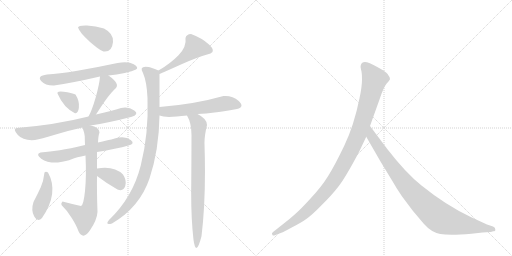
t = 0.00 s
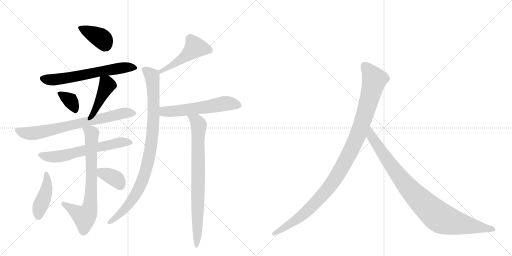
t = 2.28 s
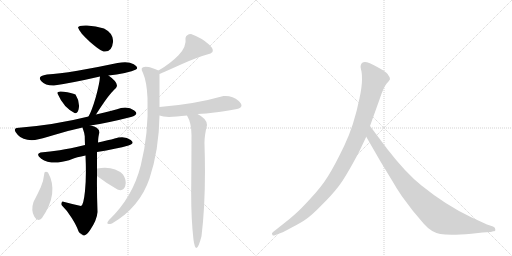
t = 4.57 s
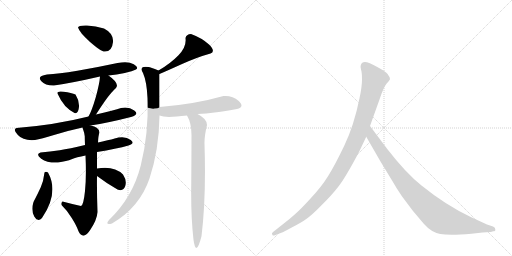
t = 6.85 s
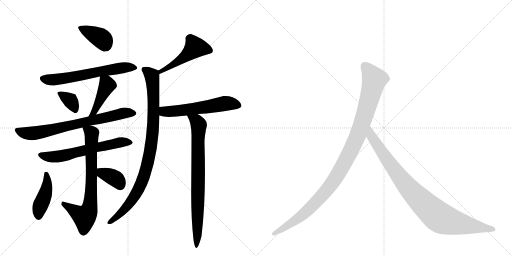
t = 9.14 s
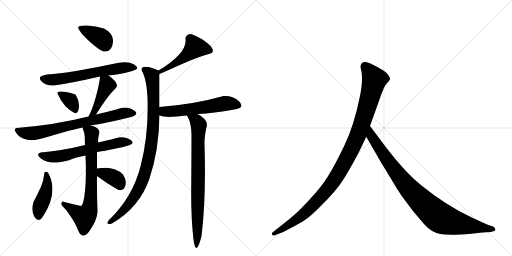
t = 11.42 s

The animated SVG that drew these frames (rendered in a browser with its animation timeline set to each time). Animation: 15 CSS @keyframes rules; one cycle of 11.42 s.

<svg version="1.1" viewBox="0 0 2048 1024" xmlns="http://www.w3.org/2000/svg">
  <g stroke="lightgray" stroke-dasharray="1,1" stroke-width="1" transform="scale(4, 4)">
    <line x1="0" y1="0" x2="256" y2="256"></line>
    <line x1="256" y1="0" x2="0" y2="256"></line>
    <line x1="128" y1="0" x2="128" y2="256"></line>
    <line x1="0" y1="128" x2="256" y2="128"></line>
    <line x1="256" y1="0" x2="512" y2="256"></line>
    <line x1="512" y1="0" x2="256" y2="256"></line>
    <line x1="384" y1="0" x2="384" y2="256"></line>
    <line x1="256" y1="128" x2="512" y2="128"></line>
  </g>
<g transform="scale(1, -1) translate(0, -850)">
   <style type="text/css">
    @keyframes keyframes0 {
      from {
       stroke: black;
       stroke-dashoffset: 384;
       stroke-width: 128;
       }
       56% {
       animation-timing-function: step-end;
       stroke: black;
       stroke-dashoffset: 0;
       stroke-width: 128;
       }
       to {
       stroke: black;
       stroke-width: 1024;
       }
       }
       #make-me-a-hanzi-animation-0 {
         animation: keyframes0 0.562500s both;
         animation-delay: 0.000000s;
         animation-timing-function: linear;
       }
    @keyframes keyframes1 {
      from {
       stroke: black;
       stroke-dashoffset: 626;
       stroke-width: 128;
       }
       67% {
       animation-timing-function: step-end;
       stroke: black;
       stroke-dashoffset: 0;
       stroke-width: 128;
       }
       to {
       stroke: black;
       stroke-width: 1024;
       }
       }
       #make-me-a-hanzi-animation-1 {
         animation: keyframes1 0.759440s both;
         animation-delay: 0.562500s;
         animation-timing-function: linear;
       }
    @keyframes keyframes2 {
      from {
       stroke: black;
       stroke-dashoffset: 342;
       stroke-width: 128;
       }
       53% {
       animation-timing-function: step-end;
       stroke: black;
       stroke-dashoffset: 0;
       stroke-width: 128;
       }
       to {
       stroke: black;
       stroke-width: 1024;
       }
       }
       #make-me-a-hanzi-animation-2 {
         animation: keyframes2 0.528320s both;
         animation-delay: 1.321940s;
         animation-timing-function: linear;
       }
    @keyframes keyframes3 {
      from {
       stroke: black;
       stroke-dashoffset: 424;
       stroke-width: 128;
       }
       58% {
       animation-timing-function: step-end;
       stroke: black;
       stroke-dashoffset: 0;
       stroke-width: 128;
       }
       to {
       stroke: black;
       stroke-width: 1024;
       }
       }
       #make-me-a-hanzi-animation-3 {
         animation: keyframes3 0.595052s both;
         animation-delay: 1.850260s;
         animation-timing-function: linear;
       }
    @keyframes keyframes4 {
      from {
       stroke: black;
       stroke-dashoffset: 722;
       stroke-width: 128;
       }
       70% {
       animation-timing-function: step-end;
       stroke: black;
       stroke-dashoffset: 0;
       stroke-width: 128;
       }
       to {
       stroke: black;
       stroke-width: 1024;
       }
       }
       #make-me-a-hanzi-animation-4 {
         animation: keyframes4 0.837565s both;
         animation-delay: 2.445312s;
         animation-timing-function: linear;
       }
    @keyframes keyframes5 {
      from {
       stroke: black;
       stroke-dashoffset: 616;
       stroke-width: 128;
       }
       67% {
       animation-timing-function: step-end;
       stroke: black;
       stroke-dashoffset: 0;
       stroke-width: 128;
       }
       to {
       stroke: black;
       stroke-width: 1024;
       }
       }
       #make-me-a-hanzi-animation-5 {
         animation: keyframes5 0.751302s both;
         animation-delay: 3.282878s;
         animation-timing-function: linear;
       }
    @keyframes keyframes6 {
      from {
       stroke: black;
       stroke-dashoffset: 729;
       stroke-width: 128;
       }
       70% {
       animation-timing-function: step-end;
       stroke: black;
       stroke-dashoffset: 0;
       stroke-width: 128;
       }
       to {
       stroke: black;
       stroke-width: 1024;
       }
       }
       #make-me-a-hanzi-animation-6 {
         animation: keyframes6 0.843262s both;
         animation-delay: 4.034180s;
         animation-timing-function: linear;
       }
    @keyframes keyframes7 {
      from {
       stroke: black;
       stroke-dashoffset: 424;
       stroke-width: 128;
       }
       58% {
       animation-timing-function: step-end;
       stroke: black;
       stroke-dashoffset: 0;
       stroke-width: 128;
       }
       to {
       stroke: black;
       stroke-width: 1024;
       }
       }
       #make-me-a-hanzi-animation-7 {
         animation: keyframes7 0.595052s both;
         animation-delay: 4.877441s;
         animation-timing-function: linear;
       }
    @keyframes keyframes8 {
      from {
       stroke: black;
       stroke-dashoffset: 362;
       stroke-width: 128;
       }
       54% {
       animation-timing-function: step-end;
       stroke: black;
       stroke-dashoffset: 0;
       stroke-width: 128;
       }
       to {
       stroke: black;
       stroke-width: 1024;
       }
       }
       #make-me-a-hanzi-animation-8 {
         animation: keyframes8 0.544596s both;
         animation-delay: 5.472493s;
         animation-timing-function: linear;
       }
    @keyframes keyframes9 {
      from {
       stroke: black;
       stroke-dashoffset: 487;
       stroke-width: 128;
       }
       61% {
       animation-timing-function: step-end;
       stroke: black;
       stroke-dashoffset: 0;
       stroke-width: 128;
       }
       to {
       stroke: black;
       stroke-width: 1024;
       }
       }
       #make-me-a-hanzi-animation-9 {
         animation: keyframes9 0.646322s both;
         animation-delay: 6.017090s;
         animation-timing-function: linear;
       }
    @keyframes keyframes10 {
      from {
       stroke: black;
       stroke-dashoffset: 932;
       stroke-width: 128;
       }
       75% {
       animation-timing-function: step-end;
       stroke: black;
       stroke-dashoffset: 0;
       stroke-width: 128;
       }
       to {
       stroke: black;
       stroke-width: 1024;
       }
       }
       #make-me-a-hanzi-animation-10 {
         animation: keyframes10 1.008464s both;
         animation-delay: 6.663411s;
         animation-timing-function: linear;
       }
    @keyframes keyframes11 {
      from {
       stroke: black;
       stroke-dashoffset: 567;
       stroke-width: 128;
       }
       65% {
       animation-timing-function: step-end;
       stroke: black;
       stroke-dashoffset: 0;
       stroke-width: 128;
       }
       to {
       stroke: black;
       stroke-width: 1024;
       }
       }
       #make-me-a-hanzi-animation-11 {
         animation: keyframes11 0.711426s both;
         animation-delay: 7.671875s;
         animation-timing-function: linear;
       }
    @keyframes keyframes12 {
      from {
       stroke: black;
       stroke-dashoffset: 792;
       stroke-width: 128;
       }
       72% {
       animation-timing-function: step-end;
       stroke: black;
       stroke-dashoffset: 0;
       stroke-width: 128;
       }
       to {
       stroke: black;
       stroke-width: 1024;
       }
       }
       #make-me-a-hanzi-animation-12 {
         animation: keyframes12 0.894531s both;
         animation-delay: 8.383301s;
         animation-timing-function: linear;
       }
    @keyframes keyframes13 {
      from {
       stroke: black;
       stroke-dashoffset: 1082;
       stroke-width: 128;
       }
       78% {
       animation-timing-function: step-end;
       stroke: black;
       stroke-dashoffset: 0;
       stroke-width: 128;
       }
       to {
       stroke: black;
       stroke-width: 1024;
       }
       }
       #make-me-a-hanzi-animation-13 {
         animation: keyframes13 1.130534s both;
         animation-delay: 9.277832s;
         animation-timing-function: linear;
       }
    @keyframes keyframes14 {
      from {
       stroke: black;
       stroke-dashoffset: 935;
       stroke-width: 128;
       }
       75% {
       animation-timing-function: step-end;
       stroke: black;
       stroke-dashoffset: 0;
       stroke-width: 128;
       }
       to {
       stroke: black;
       stroke-width: 1024;
       }
       }
       #make-me-a-hanzi-animation-14 {
         animation: keyframes14 1.010905s both;
         animation-delay: 10.408366s;
         animation-timing-function: linear;
       }
</style>
<path d="M 414 644 Q 448 640 452 682 Q 455 716 416 736 Q 383 747 348 748 Q 313 749 312 740 Q 319 719 358 684.5 Q 397 650 414 644 Z" fill="lightgray"></path> 
<path d="M 434 548 Q 467 552 499 558.5 Q 531 565 544 572 Q 557 581 535 593.5 Q 513 606 470 598 Q 386 580 309.5 567 Q 233 554 188 552 Q 147 546 164.5 526.5 Q 182 507 216 508 Q 287 518 400 544 L 434 548 Z" fill="lightgray"></path> 
<path d="M 298 398 Q 312 393 315.5 419 Q 319 445 302 472 Q 287 479 254.5 483.5 Q 222 488 232 472 Q 254 421 298 398 Z" fill="lightgray"></path> 
<path d="M 384 392 Q 421 450 438 470 Q 454 490 462 496 Q 482 514 434 548 C 410 566 402 571 400 544 Q 398 515 383 461 Q 367 406 354 384 C 340 358 368 367 384 392 Z" fill="lightgray"></path> 
<path d="M 484 418 Q 458 409 384 392 L 354 384 Q 219 350 66 338 Q 50 334 71.5 310 Q 93 286 140 290 Q 165 295 216 310.5 Q 267 326 330 340 L 362 348 Q 434 359 524 382 Q 559 393 537 408.5 Q 515 424 484 418 Z" fill="lightgray"></path> 
<path d="M 340 270 Q 278 255 239 249 Q 200 243 162 240 Q 141 233 165 215.5 Q 189 198 232 200 Q 268 206 286.5 213.5 Q 305 221 342 228 L 388 242 Q 466 255 514 268 Q 542 276 523 290.5 Q 504 305 474 300 Q 441 291 426 288 Q 411 285 392 280 L 340 270 Z" fill="lightgray"></path> 
<path d="M 330 340 Q 338 317 339 305 Q 339 293 340 270 L 342 228 Q 346 144 340 86 Q 334 28 324 26 Q 291 33 250 44 Q 243 38 246 30 Q 267 10 287 -22 Q 307 -54 314 -75 Q 332 -112 360 -71 Q 388 -30 390 2 Q 387 86 388 146 L 388 176 Q 388 209 388 242 L 392 280 Q 393 307 398 320 Q 396 343 362 348 C 333 355 324 357 330 340 Z" fill="lightgray"></path> 
<path d="M 192 160 Q 183 166 178 160 Q 174 125 163 101 Q 152 77 134 42 Q 123 9 137 -16 Q 151 -41 168 -22 Q 237 79 192 160 Z" fill="lightgray"></path> 
<path d="M 388 146 Q 430 114 470 92 Q 494 83 501 106 Q 508 128 492 152 Q 456 188 388 176 C 358 171 364 164 388 146 Z" fill="lightgray"></path> 
<path d="M 764 714 Q 745 713 742 698 Q 747 663 714 629 Q 681 595 634 568 C 608 553 610 542 638 554 Q 664 565 726 593 Q 788 621 842 636 Q 864 645 836 672 Q 808 698 764 714 Z" fill="lightgray"></path> 
<path d="M 634 568 Q 602 581 594 582 Q 554 588 572 558 Q 587 524 590 458 Q 595 314 563 188 Q 531 61 436 -30 Q 418 -52 448 -44 Q 559 21 598 136 Q 636 250 638 388 L 638 422 Q 638 483 638 554 C 638 566 638 566 634 568 Z" fill="lightgray"></path> 
<path d="M 638 388 Q 651 383 676 382 Q 703 383 748 388 L 790 394 Q 826 396 858 400 Q 889 403 948 414 Q 980 422 955 446 Q 929 469 894 466 Q 778 433 638 422 C 608 420 609 396 638 388 Z" fill="lightgray"></path> 
<path d="M 748 388 Q 766 358 766 310 Q 766 244 765 115 Q 763 -14 774 -109 Q 784 -181 806 -95 Q 825 60 818 274 Q 817 304 828 350 Q 828 375 790 394 C 764 409 735 415 748 388 Z" fill="lightgray"></path> 
<path d="M 1436 242 L 1465 303 L 1480 346 L 1518 452 Q 1534 501 1546 515 Q 1558 528 1560 533 Q 1560 541 1554 548 Q 1550 557 1532 569 Q 1488 595 1468 601 Q 1448 606 1443 589 Q 1441 584 1444 572 Q 1448 560 1448 532 Q 1448 503 1438 457 Q 1416 348 1377 267 Q 1338 186 1312 145 Q 1286 103 1243 57 Q 1202 12 1181 -6 Q 1159 -26 1134 -45 L 1091 -79 Q 1085 -84 1089 -88 Q 1089 -95 1102 -90 L 1128 -80 Q 1130 -80 1167 -60 Q 1204 -41 1225 -26 Q 1247 -11 1286 29 Q 1326 68 1353 103 Q 1381 138 1436 242 Z" fill="lightgray"></path> 
<path d="M 1465 303 L 1522 204 L 1570 125 Q 1584 100 1607 66 L 1652 6 L 1696 -46 Q 1725 -79 1761 -86 Q 1798 -93 1886 -85 L 1930 -80 L 1963 -78 L 1973 -75 Q 1983 -75 1981 -67 Q 1982 -61 1972 -56 L 1948 -48 L 1885 -19 Q 1785 28 1686 108 Q 1624 157 1549 254 L 1480 346 C 1462 370 1450 329 1465 303 Z" fill="lightgray"></path> 
      <clipPath id="make-me-a-hanzi-clip-0">
      <path d="M 414 644 Q 448 640 452 682 Q 455 716 416 736 Q 383 747 348 748 Q 313 749 312 740 Q 319 719 358 684.5 Q 397 650 414 644 Z" fill="lightgray"></path>
      </clipPath>
      <path clip-path="url(#make-me-a-hanzi-clip-0)" d="M 319 738 L 409 694 L 420 668 " fill="none" id="make-me-a-hanzi-animation-0" stroke-dasharray="256 512" stroke-linecap="round"></path>

      <clipPath id="make-me-a-hanzi-clip-1">
      <path d="M 434 548 Q 467 552 499 558.5 Q 531 565 544 572 Q 557 581 535 593.5 Q 513 606 470 598 Q 386 580 309.5 567 Q 233 554 188 552 Q 147 546 164.5 526.5 Q 182 507 216 508 Q 287 518 400 544 L 434 548 Z" fill="lightgray"></path>
      </clipPath>
      <path clip-path="url(#make-me-a-hanzi-clip-1)" d="M 170 536 L 244 534 L 481 578 L 536 581 " fill="none" id="make-me-a-hanzi-animation-1" stroke-dasharray="498 996" stroke-linecap="round"></path>

      <clipPath id="make-me-a-hanzi-clip-2">
      <path d="M 298 398 Q 312 393 315.5 419 Q 319 445 302 472 Q 287 479 254.5 483.5 Q 222 488 232 472 Q 254 421 298 398 Z" fill="lightgray"></path>
      </clipPath>
      <path clip-path="url(#make-me-a-hanzi-clip-2)" d="M 244 477 L 281 448 L 300 414 " fill="none" id="make-me-a-hanzi-animation-2" stroke-dasharray="214 428" stroke-linecap="round"></path>

      <clipPath id="make-me-a-hanzi-clip-3">
      <path d="M 384 392 Q 421 450 438 470 Q 454 490 462 496 Q 482 514 434 548 C 410 566 402 571 400 544 Q 398 515 383 461 Q 367 406 354 384 C 340 358 368 367 384 392 Z" fill="lightgray"></path>
      </clipPath>
      <path clip-path="url(#make-me-a-hanzi-clip-3)" d="M 406 538 L 428 509 L 381 407 L 366 395 " fill="none" id="make-me-a-hanzi-animation-3" stroke-dasharray="296 592" stroke-linecap="round"></path>

      <clipPath id="make-me-a-hanzi-clip-4">
      <path d="M 484 418 Q 458 409 384 392 L 354 384 Q 219 350 66 338 Q 50 334 71.5 310 Q 93 286 140 290 Q 165 295 216 310.5 Q 267 326 330 340 L 362 348 Q 434 359 524 382 Q 559 393 537 408.5 Q 515 424 484 418 Z" fill="lightgray"></path>
      </clipPath>
      <path clip-path="url(#make-me-a-hanzi-clip-4)" d="M 74 325 L 117 316 L 151 319 L 487 396 L 530 395 " fill="none" id="make-me-a-hanzi-animation-4" stroke-dasharray="594 1188" stroke-linecap="round"></path>

      <clipPath id="make-me-a-hanzi-clip-5">
      <path d="M 340 270 Q 278 255 239 249 Q 200 243 162 240 Q 141 233 165 215.5 Q 189 198 232 200 Q 268 206 286.5 213.5 Q 305 221 342 228 L 388 242 Q 466 255 514 268 Q 542 276 523 290.5 Q 504 305 474 300 Q 441 291 426 288 Q 411 285 392 280 L 340 270 Z" fill="lightgray"></path>
      </clipPath>
      <path clip-path="url(#make-me-a-hanzi-clip-5)" d="M 164 228 L 224 223 L 480 280 L 518 279 " fill="none" id="make-me-a-hanzi-animation-5" stroke-dasharray="488 976" stroke-linecap="round"></path>

      <clipPath id="make-me-a-hanzi-clip-6">
      <path d="M 330 340 Q 338 317 339 305 Q 339 293 340 270 L 342 228 Q 346 144 340 86 Q 334 28 324 26 Q 291 33 250 44 Q 243 38 246 30 Q 267 10 287 -22 Q 307 -54 314 -75 Q 332 -112 360 -71 Q 388 -30 390 2 Q 387 86 388 146 L 388 176 Q 388 209 388 242 L 392 280 Q 393 307 398 320 Q 396 343 362 348 C 333 355 324 357 330 340 Z" fill="lightgray"></path>
      </clipPath>
      <path clip-path="url(#make-me-a-hanzi-clip-6)" d="M 337 334 L 367 317 L 366 128 L 356 9 L 338 -18 L 256 35 " fill="none" id="make-me-a-hanzi-animation-6" stroke-dasharray="601 1202" stroke-linecap="round"></path>

      <clipPath id="make-me-a-hanzi-clip-7">
      <path d="M 192 160 Q 183 166 178 160 Q 174 125 163 101 Q 152 77 134 42 Q 123 9 137 -16 Q 151 -41 168 -22 Q 237 79 192 160 Z" fill="lightgray"></path>
      </clipPath>
      <path clip-path="url(#make-me-a-hanzi-clip-7)" d="M 185 150 L 187 96 L 161 27 L 154 -13 " fill="none" id="make-me-a-hanzi-animation-7" stroke-dasharray="296 592" stroke-linecap="round"></path>

      <clipPath id="make-me-a-hanzi-clip-8">
      <path d="M 388 146 Q 430 114 470 92 Q 494 83 501 106 Q 508 128 492 152 Q 456 188 388 176 C 358 171 364 164 388 146 Z" fill="lightgray"></path>
      </clipPath>
      <path clip-path="url(#make-me-a-hanzi-clip-8)" d="M 399 169 L 409 157 L 466 132 L 482 109 " fill="none" id="make-me-a-hanzi-animation-8" stroke-dasharray="234 468" stroke-linecap="round"></path>

      <clipPath id="make-me-a-hanzi-clip-9">
      <path d="M 764 714 Q 745 713 742 698 Q 747 663 714 629 Q 681 595 634 568 C 608 553 610 542 638 554 Q 664 565 726 593 Q 788 621 842 636 Q 864 645 836 672 Q 808 698 764 714 Z" fill="lightgray"></path>
      </clipPath>
      <path clip-path="url(#make-me-a-hanzi-clip-9)" d="M 839 648 L 779 658 L 726 613 L 639 562 " fill="none" id="make-me-a-hanzi-animation-9" stroke-dasharray="359 718" stroke-linecap="round"></path>

      <clipPath id="make-me-a-hanzi-clip-10">
      <path d="M 634 568 Q 602 581 594 582 Q 554 588 572 558 Q 587 524 590 458 Q 595 314 563 188 Q 531 61 436 -30 Q 418 -52 448 -44 Q 559 21 598 136 Q 636 250 638 388 L 638 422 Q 638 483 638 554 C 638 566 638 566 634 568 Z" fill="lightgray"></path>
      </clipPath>
      <path clip-path="url(#make-me-a-hanzi-clip-10)" d="M 579 570 L 608 546 L 615 457 L 610 314 L 590 193 L 573 136 L 542 70 L 497 12 L 439 -40 " fill="none" id="make-me-a-hanzi-animation-10" stroke-dasharray="804 1608" stroke-linecap="round"></path>

      <clipPath id="make-me-a-hanzi-clip-11">
      <path d="M 638 388 Q 651 383 676 382 Q 703 383 748 388 L 790 394 Q 826 396 858 400 Q 889 403 948 414 Q 980 422 955 446 Q 929 469 894 466 Q 778 433 638 422 C 608 420 609 396 638 388 Z" fill="lightgray"></path>
      </clipPath>
      <path clip-path="url(#make-me-a-hanzi-clip-11)" d="M 647 416 L 656 405 L 670 403 L 899 436 L 950 429 " fill="none" id="make-me-a-hanzi-animation-11" stroke-dasharray="439 878" stroke-linecap="round"></path>

      <clipPath id="make-me-a-hanzi-clip-12">
      <path d="M 748 388 Q 766 358 766 310 Q 766 244 765 115 Q 763 -14 774 -109 Q 784 -181 806 -95 Q 825 60 818 274 Q 817 304 828 350 Q 828 375 790 394 C 764 409 735 415 748 388 Z" fill="lightgray"></path>
      </clipPath>
      <path clip-path="url(#make-me-a-hanzi-clip-12)" d="M 756 385 L 786 366 L 796 348 L 789 -61 L 789 -101 L 795 -113 L 781 -123 " fill="none" id="make-me-a-hanzi-animation-12" stroke-dasharray="664 1328" stroke-linecap="round"></path>

      <clipPath id="make-me-a-hanzi-clip-13">
      <path d="M 1436 242 L 1465 303 L 1480 346 L 1518 452 Q 1534 501 1546 515 Q 1558 528 1560 533 Q 1560 541 1554 548 Q 1550 557 1532 569 Q 1488 595 1468 601 Q 1448 606 1443 589 Q 1441 584 1444 572 Q 1448 560 1448 532 Q 1448 503 1438 457 Q 1416 348 1377 267 Q 1338 186 1312 145 Q 1286 103 1243 57 Q 1202 12 1181 -6 Q 1159 -26 1134 -45 L 1091 -79 Q 1085 -84 1089 -88 Q 1089 -95 1102 -90 L 1128 -80 Q 1130 -80 1167 -60 Q 1204 -41 1225 -26 Q 1247 -11 1286 29 Q 1326 68 1353 103 Q 1381 138 1436 242 Z" fill="lightgray"></path>
      </clipPath>
      <path clip-path="url(#make-me-a-hanzi-clip-13)" d="M 1460 585 L 1498 532 L 1436 321 L 1376 196 L 1320 105 L 1251 28 L 1167 -42 L 1096 -85 " fill="none" id="make-me-a-hanzi-animation-13" stroke-dasharray="954 1908" stroke-linecap="round"></path>

      <clipPath id="make-me-a-hanzi-clip-14">
      <path d="M 1465 303 L 1522 204 L 1570 125 Q 1584 100 1607 66 L 1652 6 L 1696 -46 Q 1725 -79 1761 -86 Q 1798 -93 1886 -85 L 1930 -80 L 1963 -78 L 1973 -75 Q 1983 -75 1981 -67 Q 1982 -61 1972 -56 L 1948 -48 L 1885 -19 Q 1785 28 1686 108 Q 1624 157 1549 254 L 1480 346 C 1462 370 1450 329 1465 303 Z" fill="lightgray"></path>
      </clipPath>
      <path clip-path="url(#make-me-a-hanzi-clip-14)" d="M 1481 338 L 1486 305 L 1603 137 L 1677 53 L 1745 -10 L 1770 -26 L 1804 -37 L 1972 -66 " fill="none" id="make-me-a-hanzi-animation-14" stroke-dasharray="807 1614" stroke-linecap="round"></path>

</g>
</svg>
